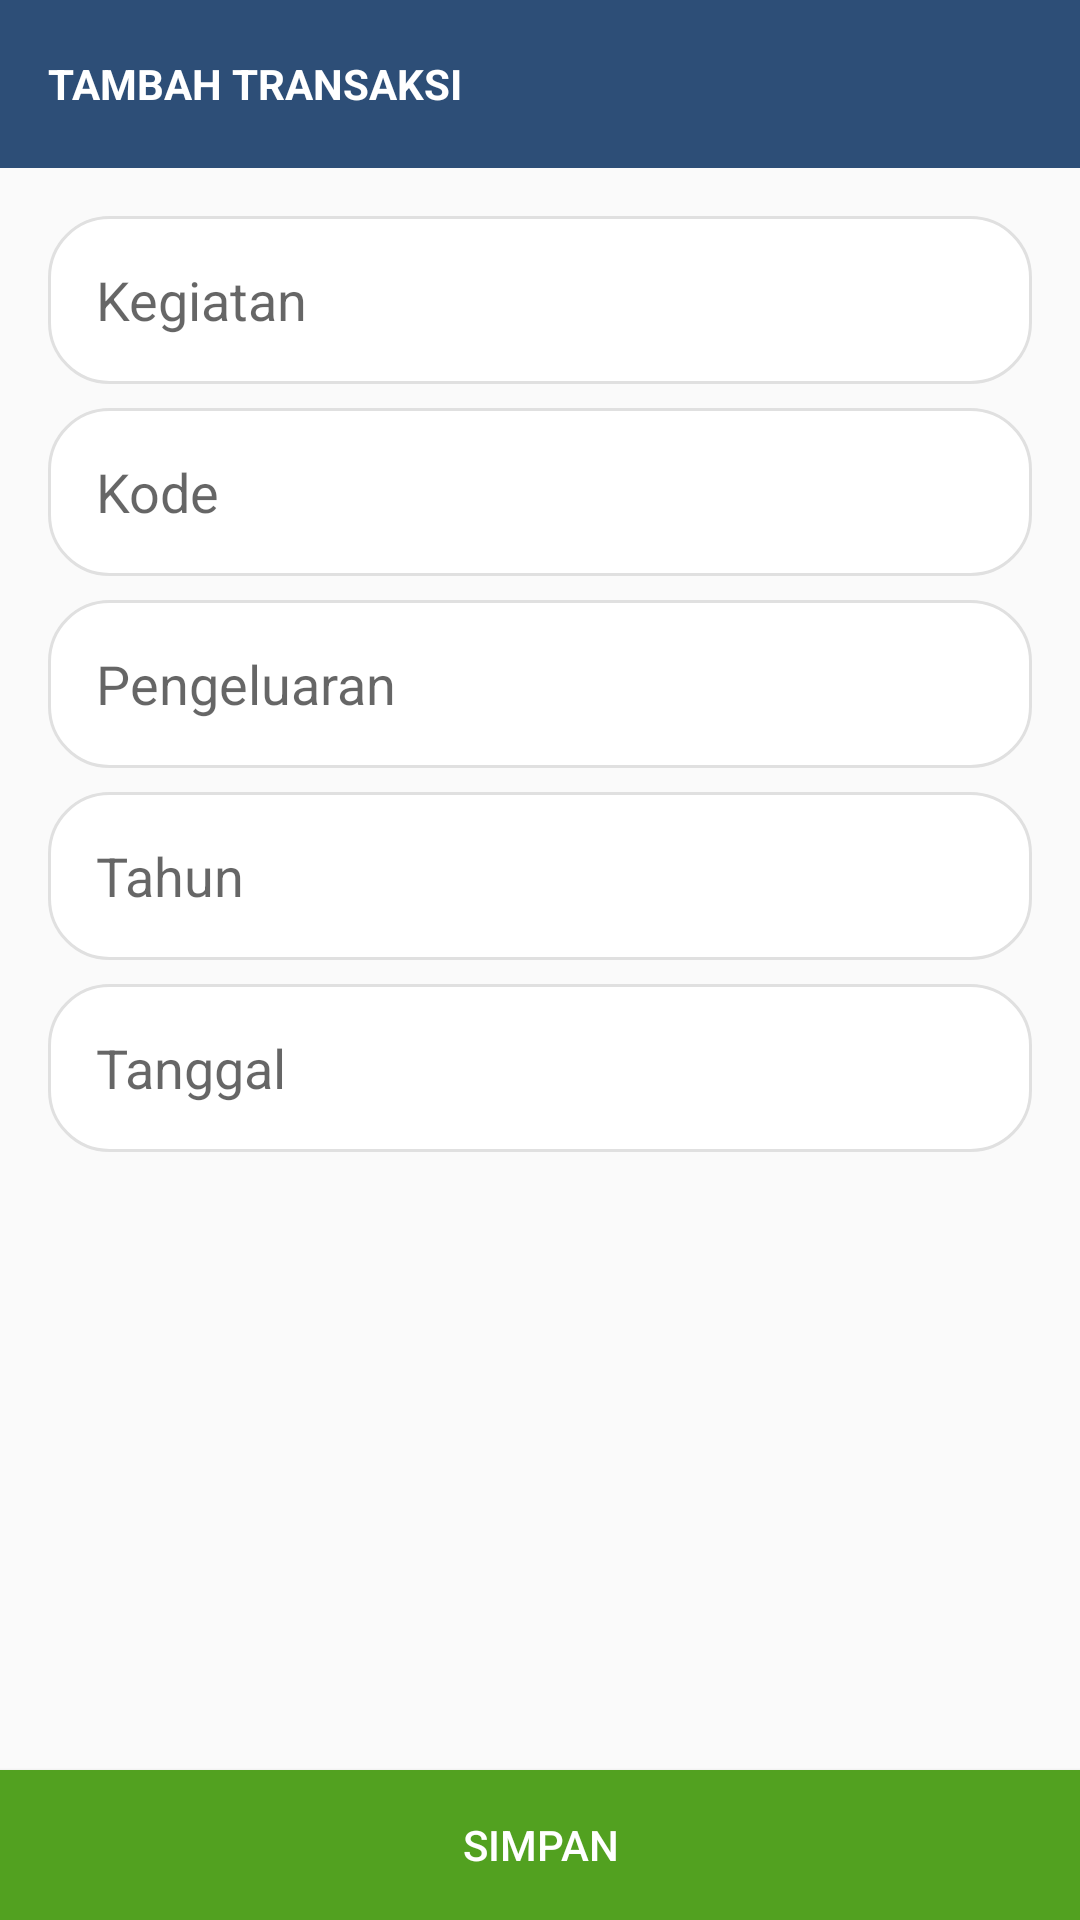

Layout XML and referenced resources for this Android screen:
<!-- AndroidManifest.xml: application theme AppTheme -->
<!-- res/layout/activity_add_transaksi.xml -->
<?xml version="1.0" encoding="utf-8"?>
<androidx.constraintlayout.widget.ConstraintLayout xmlns:android="http://schemas.android.com/apk/res/android"
    xmlns:tools="http://schemas.android.com/tools"
    android:layout_width="match_parent"
    android:layout_height="match_parent"
    xmlns:app="http://schemas.android.com/apk/res-auto"
    android:orientation="vertical"
    tools:context=".AddTransaksiActivity">

    <androidx.appcompat.widget.Toolbar
        android:id="@+id/toolbar"
        android:fitsSystemWindows="true"
        android:layout_width="match_parent"
        android:layout_height="wrap_content"
        android:background="@color/colorPrimary"
        app:layout_constraintTop_toTopOf="parent">

        <TextView
            android:layout_width="wrap_content"
            android:layout_height="wrap_content"
            android:text="TAMBAH TRANSAKSI"
            android:layout_gravity="left"
            android:id="@+id/toolbar_title"
            android:textStyle="bold"
            android:textColor="#ffffff"/>

    </androidx.appcompat.widget.Toolbar>

    <LinearLayout
        android:orientation="vertical"
        android:layout_width="match_parent"
        android:layout_height="wrap_content"
        android:padding="16dp"
        app:layout_constraintTop_toBottomOf="@id/toolbar">

        <EditText
            android:layout_width="match_parent"
            android:layout_height="56dp"
            android:layout_marginBottom="8dp"
            android:paddingLeft="16dp"
            android:hint="Kegiatan"
            android:background="@drawable/et_nice" />

        <EditText
            android:layout_width="match_parent"
            android:layout_height="56dp"
            android:layout_marginBottom="8dp"
            android:paddingLeft="16dp"
            android:hint="Kode"
            android:background="@drawable/et_nice" />

        <EditText
            android:layout_width="match_parent"
            android:layout_height="56dp"
            android:layout_marginBottom="8dp"
            android:paddingLeft="16dp"
            android:hint="Pengeluaran"
            android:background="@drawable/et_nice" />

        <EditText
            android:layout_width="match_parent"
            android:layout_height="56dp"
            android:layout_marginBottom="8dp"
            android:paddingLeft="16dp"
            android:hint="Tahun"
            android:background="@drawable/et_nice"/>

        <EditText
            android:layout_width="match_parent"
            android:layout_height="56dp"
            android:layout_marginBottom="16dp"
            android:paddingLeft="16dp"
            android:hint="Tanggal"
            android:background="@drawable/et_nice"/>

    </LinearLayout>

    <Button
        android:layout_width="match_parent"
        android:layout_height="50dp"
        android:text="SIMPAN"
        android:textColor="@android:color/white"
        android:background="#52a120"
        app:layout_constraintBottom_toBottomOf="parent"/>

</androidx.constraintlayout.widget.ConstraintLayout>
<!-- resources referenced by this layout -->
<resources>
  <color name="colorPrimary">#2d4e77</color>
  <!-- drawable et_nice (drawable) -->
  <?xml version="1.0" encoding="utf-8"?>
  <shape xmlns:android="http://schemas.android.com/apk/res/android"
      android:shape="rectangle">
      <corners android:radius="20dp" />
      <stroke android:width="3px" android:color="#E0E0E0" />
      <solid android:color="@android:color/background_light" />
  </shape>
  <style name="AppTheme" parent="Theme.AppCompat.Light.NoActionBar">
          
          <item name="colorPrimary">@color/colorPrimary</item>
          <item name="colorPrimaryDark">@color/colorPrimaryDark</item>
          <item name="colorAccent">@color/colorAccent</item>
          <item name="drawerArrowStyle">@style/DrawerArrowStyle</item>
          <item name="colorControlNormal">@android:color/white</item>
      </style>
  <color name="colorPrimaryDark">#1a2c44</color>
  <color name="colorAccent">#D81B60</color>
  <style name="DrawerArrowStyle" parent="@style/Widget.AppCompat.DrawerArrowToggle">
          <item name="spinBars">true</item>
          <item name="color">@android:color/white</item>
      </style>
</resources>
